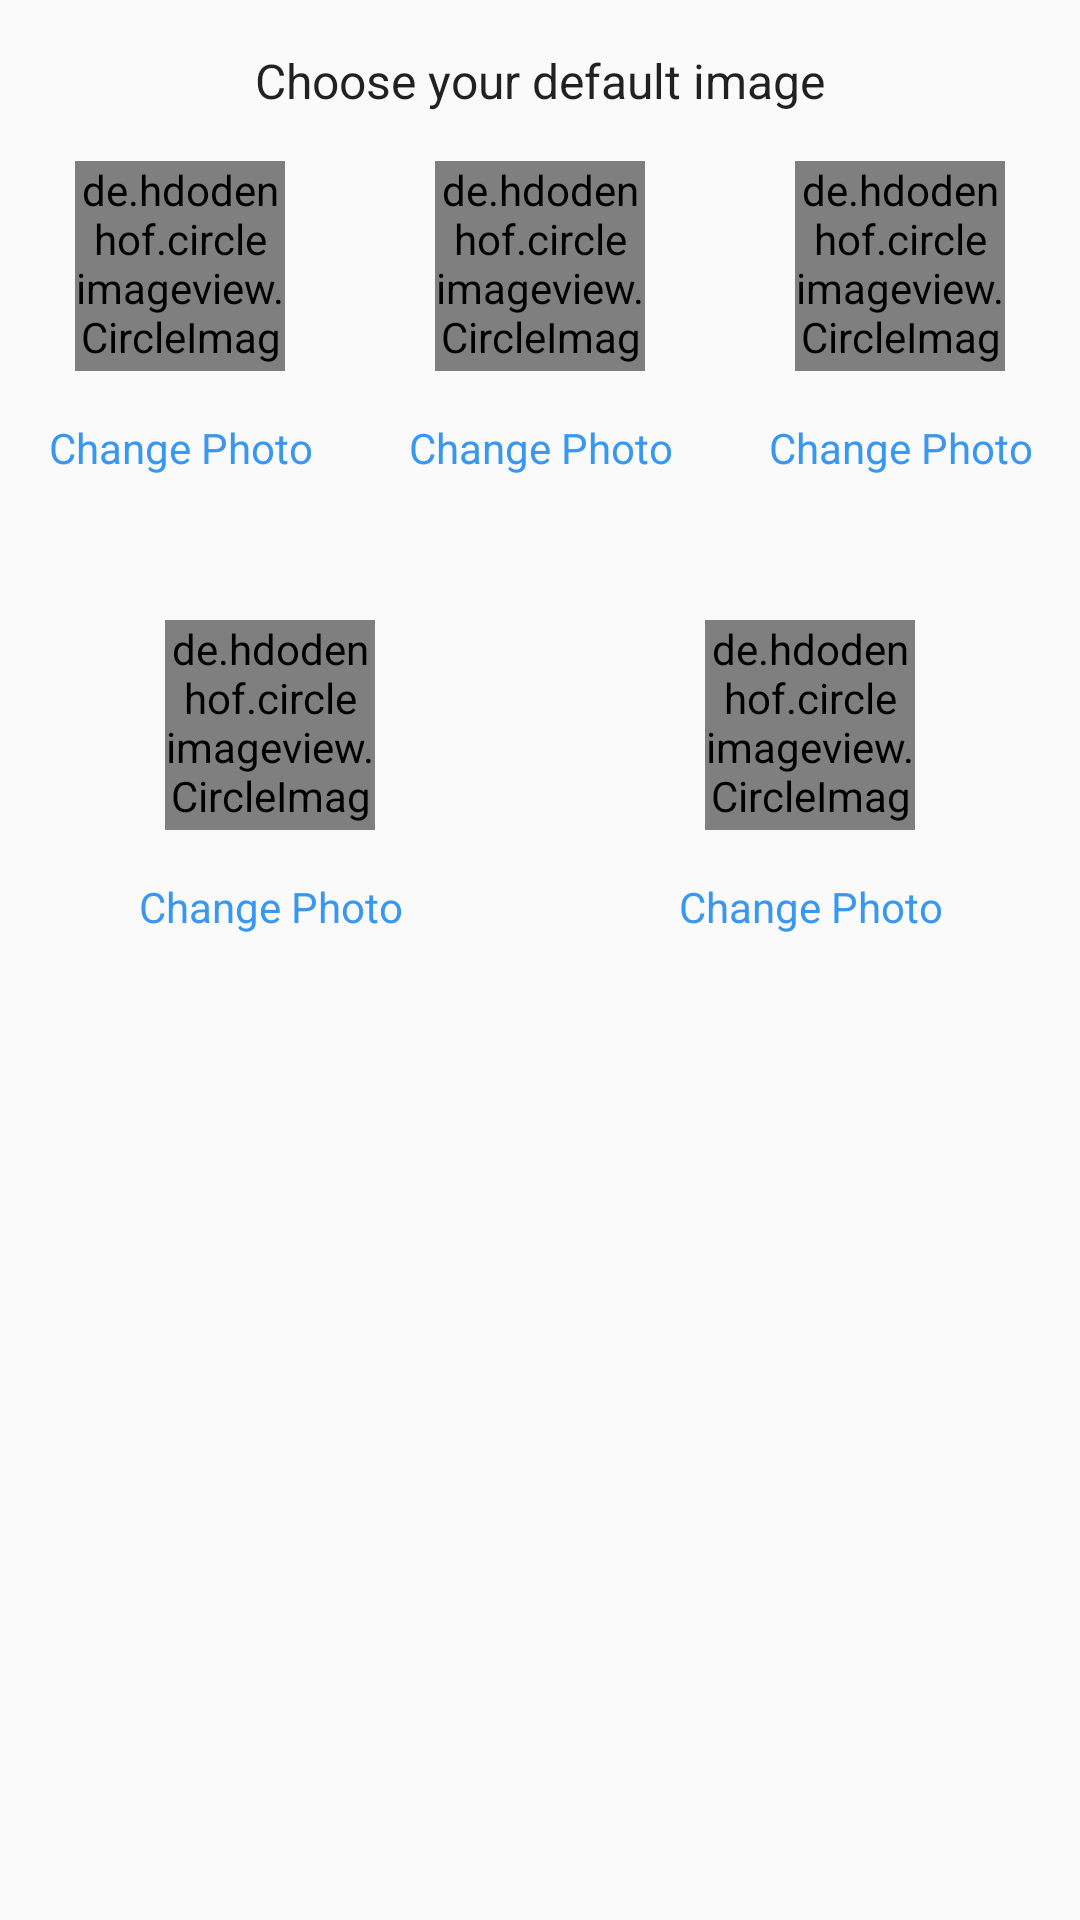

Produce the Android XML layout that renders to this screen, including the resource entries it uses.
<!-- AndroidManifest.xml: application theme AppTheme -->
<!-- res/layout/popup_choose_image.xml -->
<ScrollView android:layout_width="match_parent"
    android:layout_height="match_parent"
    xmlns:app="http://schemas.android.com/apk/res-auto"
    android:background="@android:color/transparent"
    xmlns:android="http://schemas.android.com/apk/res/android">
    <RelativeLayout
        android:orientation="vertical"
        android:id="@+id/root"
        android:layout_width="match_parent"
        android:layout_height="match_parent">



        <TextView
            android:id="@+id/default_image_text"
            android:layout_width="wrap_content"
            android:layout_height="wrap_content"
            android:text="@string/choose_default_image"
            android:textAppearance="@style/Base.TextAppearance.AppCompat.Subhead"
            android:layout_centerHorizontal="true"
            android:layout_marginTop="@dimen/activity_horizontal_margin"/>

        <LinearLayout
            android:id="@+id/first_linear"
            android:layout_centerHorizontal="true"
            android:layout_below="@+id/default_image_text"
            android:layout_marginTop="@dimen/activity_horizontal_margin"
            android:layout_marginBottom="@dimen/activity_horizontal_margin"
            android:gravity="center"
            android:orientation="horizontal"
            android:layout_width="match_parent"
            android:layout_height="wrap_content"
            >

            <RelativeLayout

                android:layout_width="wrap_content"
                android:layout_height="wrap_content"
                android:layout_weight="1">

                <de.hdodenhof.circleimageview.CircleImageView
                    android:layout_centerHorizontal="true"
                    android:id="@+id/profile_image_1"
                    android:layout_width="@dimen/max_image"
                    android:layout_height="@dimen/max_image"
                    android:src="@drawable/profile_image"
                    app:civ_border_width="0dp"
                    app:civ_border_color="@color/editProfileAccent"
                    />

                
                <TextView
                    android:layout_centerHorizontal="true"
                    android:layout_width="wrap_content"
                    android:layout_height="wrap_content"
                    android:id="@+id/change_photo_1"
                    android:layout_marginBottom="@dimen/abc_list_item_padding_horizontal_material"
                    android:layout_marginTop="@dimen/abc_list_item_padding_horizontal_material"
                    android:fontFamily="sans-serif"
                    android:gravity="center_horizontal"
                    android:textAppearance="@style/TextAppearance.AppCompat.Body1"
                    android:textColor="@color/editProfileAccent"
                    android:text="@string/change_image"
                    android:layout_below="@+id/profile_image_1"/>

            </RelativeLayout>

            <RelativeLayout
                android:gravity="center"
                android:layout_width="wrap_content"
                android:layout_height="wrap_content"
                android:layout_weight="1">

                
                <TextView
                    android:layout_centerHorizontal="true"
                    android:layout_width="wrap_content"
                    android:layout_height="wrap_content"
                    android:id="@+id/change_photo_2"
                    android:layout_marginBottom="@dimen/abc_list_item_padding_horizontal_material"
                    android:layout_marginTop="@dimen/abc_list_item_padding_horizontal_material"
                    android:fontFamily="sans-serif"
                    android:gravity="center_horizontal"
                    android:textAppearance="@style/TextAppearance.AppCompat.Body1"
                    android:textColor="@color/editProfileAccent"
                    android:text="@string/change_image"
                    android:layout_below="@+id/profile_image_2"/>

                <de.hdodenhof.circleimageview.CircleImageView
                    android:id="@+id/profile_image_2"
                    android:layout_width="@dimen/max_image"
                    android:layout_height="@dimen/max_image"
                    android:src="@drawable/profile_image"
                    android:layout_centerHorizontal="true"
                    app:civ_border_width="0dp"
                    app:civ_border_color="@color/editProfileAccent"
                    />
            </RelativeLayout>

            <RelativeLayout
                android:gravity="center"
                android:layout_width="wrap_content"
                android:layout_height="wrap_content"
                android:layout_weight="1">

                
                <TextView
                    android:layout_centerHorizontal="true"
                    android:layout_width="wrap_content"
                    android:layout_height="wrap_content"
                    android:id="@+id/change_photo_3"
                    android:layout_marginBottom="@dimen/abc_list_item_padding_horizontal_material"
                    android:layout_marginTop="@dimen/abc_list_item_padding_horizontal_material"
                    android:fontFamily="sans-serif"
                    android:gravity="center_horizontal"
                    android:textAppearance="@style/TextAppearance.AppCompat.Body1"
                    android:textColor="@color/editProfileAccent"
                    android:text="@string/change_image"
                    android:layout_below="@+id/profile_image_3"/>

                <de.hdodenhof.circleimageview.CircleImageView
                    android:id="@+id/profile_image_3"
                    android:layout_width="@dimen/max_image"
                    android:layout_height="@dimen/max_image"
                    android:src="@drawable/profile_image"
                    app:civ_border_width="0dp"
                    app:civ_border_color="@color/editProfileAccent"
                    android:layout_centerHorizontal="true" />
            </RelativeLayout>

        </LinearLayout>


        <LinearLayout
            android:layout_centerHorizontal="true"
            android:layout_below="@+id/first_linear"
            android:layout_marginTop="@dimen/activity_horizontal_margin"
            android:layout_marginBottom="@dimen/activity_horizontal_margin"
            android:gravity="center"
            android:orientation="horizontal"
            android:layout_width="match_parent"
            android:layout_height="wrap_content"
            >

            <RelativeLayout
                android:gravity="center"
                android:layout_width="wrap_content"
                android:layout_height="wrap_content"
                android:layout_weight="1">

                <de.hdodenhof.circleimageview.CircleImageView
                    android:layout_centerHorizontal="true"
                    android:id="@+id/profile_image_4"
                    android:layout_width="@dimen/max_image"
                    android:layout_height="@dimen/max_image"
                    android:src="@drawable/profile_image"
                    app:civ_border_width="0dp"
                    app:civ_border_color="@color/editProfileAccent"
                    />

                
                <TextView
                    android:layout_centerHorizontal="true"
                    android:layout_width="wrap_content"
                    android:layout_height="wrap_content"
                    android:id="@+id/change_photo_4"
                    android:layout_marginBottom="@dimen/abc_list_item_padding_horizontal_material"
                    android:layout_marginTop="@dimen/abc_list_item_padding_horizontal_material"
                    android:fontFamily="sans-serif"
                    android:gravity="center_horizontal"
                    android:textAppearance="@style/TextAppearance.AppCompat.Body1"
                    android:textColor="@color/editProfileAccent"
                    android:text="@string/change_image"
                    android:layout_below="@+id/profile_image_4"/>
            </RelativeLayout>

            <RelativeLayout
                android:gravity="center"
                android:layout_width="wrap_content"
                android:layout_height="wrap_content"
                android:layout_weight="1">

                <de.hdodenhof.circleimageview.CircleImageView
                    android:layout_centerHorizontal="true"
                    android:id="@+id/profile_image_5"
                    android:layout_width="@dimen/max_image"
                    android:layout_height="@dimen/max_image"
                    android:src="@drawable/profile_image"
                    app:civ_border_width="0dp"
                    app:civ_border_color="@color/editProfileAccent"
                    />

                
                <TextView
                    android:layout_centerHorizontal="true"
                    android:layout_width="wrap_content"
                    android:layout_height="wrap_content"
                    android:id="@+id/change_photo_5"
                    android:layout_marginBottom="@dimen/abc_list_item_padding_horizontal_material"
                    android:layout_marginTop="@dimen/abc_list_item_padding_horizontal_material"
                    android:fontFamily="sans-serif"
                    android:gravity="center_horizontal"
                    android:textAppearance="@style/TextAppearance.AppCompat.Body1"
                    android:textColor="@color/editProfileAccent"
                    android:text="@string/change_image"
                    android:layout_below="@+id/profile_image_5"/>
            </RelativeLayout>

        </LinearLayout>

        <ProgressBar
            android:background="@android:color/transparent"
            android:visibility="invisible"
            android:layout_centerInParent="true"
            style="@android:style/Widget.DeviceDefault.Light.ProgressBar.Large"
            android:id="@+id/choose_image_progress"
            android:layout_width="wrap_content"
            android:layout_height="wrap_content" />

    </RelativeLayout>
</ScrollView>
<!-- resources referenced by this layout -->
<resources>
  <color name="editProfileAccent">#3897f0</color>
  <dimen name="activity_horizontal_margin">16dp</dimen>
  <dimen name="max_image">70dp</dimen>
  <string name="change_image">Change Photo</string>
  <string name="choose_default_image">Choose your default image</string>
  <style name="AppTheme" parent="Theme.AppCompat.Light.DarkActionBar">
          
          <item name="colorPrimary">@color/colorPrimary</item>
          <item name="colorPrimaryDark">@color/colorPrimaryDark</item>
          <item name="colorAccent">@color/colorAccent</item>
          <item name="colorControlHighlight">@color/fab_color_pressed</item>
      </style>
  <color name="colorPrimary">#2d5d82</color>
  <color name="colorPrimaryDark">#21425d</color>
  <color name="colorAccent">#01bcd5</color>
  <color name="fab_color_pressed">#007787</color>
</resources>
